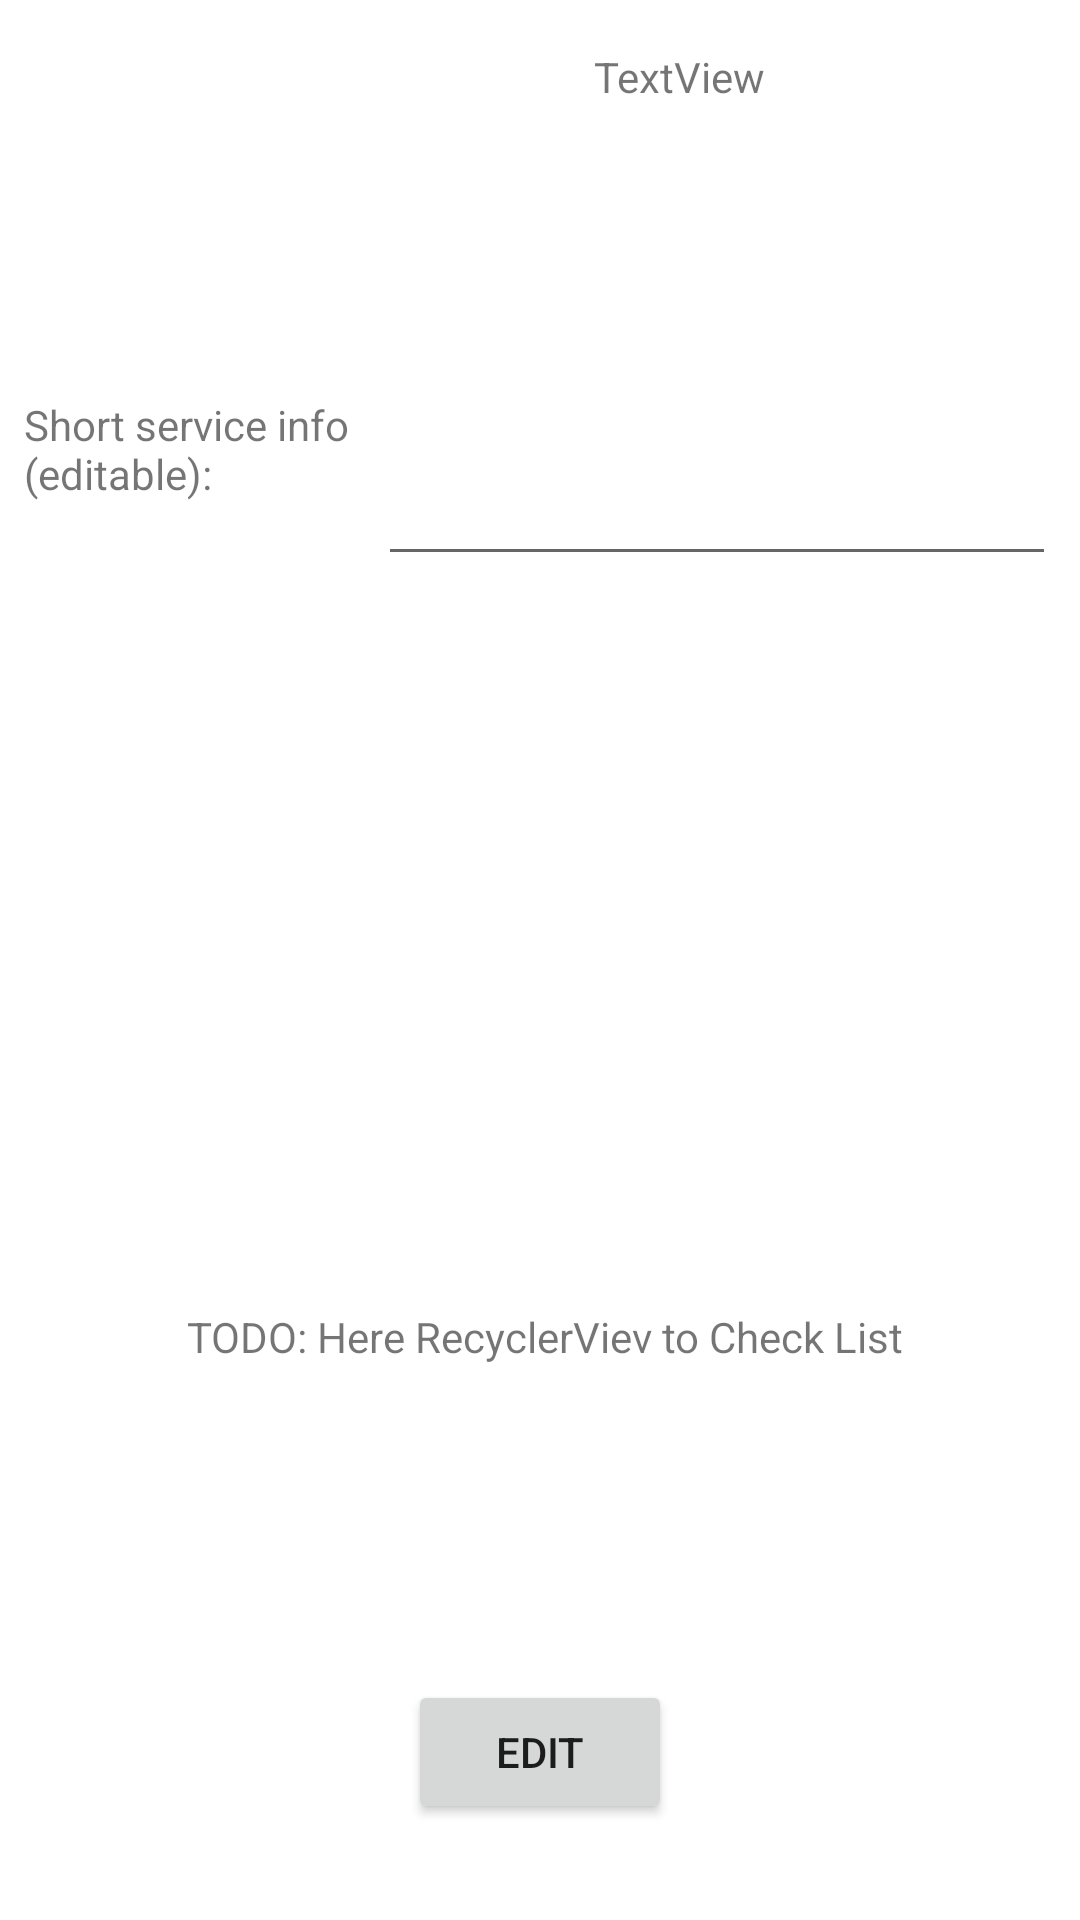

This screen was rendered from an Android layout file. Write that file and the resources it references.
<!-- AndroidManifest.xml: application theme Theme.MenageVehicleFragment -->
<!-- res/layout/activity_servise_info_and_tasks.xml -->
<?xml version="1.0" encoding="utf-8"?>
<androidx.constraintlayout.widget.ConstraintLayout xmlns:android="http://schemas.android.com/apk/res/android"
    xmlns:app="http://schemas.android.com/apk/res-auto"
    xmlns:tools="http://schemas.android.com/tools"
    android:layout_width="match_parent"
    android:layout_height="match_parent"
    tools:context=".ServiseInfoAndTasks">

    <androidx.constraintlayout.widget.ConstraintLayout
        android:id="@+id/constraintLayout2"
        android:layout_width="0dp"
        android:layout_height="100dp"
        app:layout_constraintEnd_toEndOf="parent"
        app:layout_constraintHorizontal_bias="0.5"
        app:layout_constraintStart_toEndOf="@+id/ivEditFragment"
        app:layout_constraintTop_toTopOf="parent">

        <TextView
            android:id="@+id/tvBrandModelSpec_inEditFrag"
            android:layout_width="fill_parent"
            android:layout_height="fill_parent"
            android:layout_marginStart="16dp"
            android:layout_marginTop="16dp"
            android:layout_marginEnd="8dp"
            android:layout_marginBottom="16dp"
            android:text="@string/textView"
            app:layout_constraintBottom_toBottomOf="parent"
            app:layout_constraintEnd_toEndOf="parent"
            app:layout_constraintHorizontal_bias="0.0"
            app:layout_constraintStart_toStartOf="parent"
            app:layout_constraintTop_toTopOf="parent"
            app:layout_constraintVertical_bias="0.0" />
    </androidx.constraintlayout.widget.ConstraintLayout>

    <ImageView
        android:id="@+id/ivEditFragment"
        android:layout_width="182dp"
        android:layout_height="100dp"
        android:contentDescription="addImage"
        app:layout_constraintEnd_toStartOf="@+id/constraintLayout2"
        app:layout_constraintHorizontal_bias="0.5"
        app:layout_constraintStart_toStartOf="parent"
        app:layout_constraintTop_toTopOf="parent"
        app:srcCompat="@drawable/default_car" />

    <TextView
        android:id="@+id/textView4"
        android:layout_width="110dp"
        android:layout_height="wrap_content"
        android:layout_marginStart="8dp"
        android:layout_marginTop="32dp"
        android:text="@string/short_service_info_editable"
        app:layout_constraintEnd_toStartOf="@+id/constraintLayout3"
        app:layout_constraintHorizontal_bias="0.0"
        app:layout_constraintStart_toStartOf="parent"
        app:layout_constraintTop_toBottomOf="@+id/ivEditFragment" />

    <androidx.constraintlayout.widget.ConstraintLayout
        android:id="@+id/constraintLayout3"
        android:layout_width="0dp"
        android:layout_height="100dp"
        app:layout_constraintEnd_toEndOf="parent"
        app:layout_constraintHorizontal_bias="0.5"
        app:layout_constraintStart_toEndOf="@+id/textView4"
        app:layout_constraintTop_toBottomOf="@+id/constraintLayout2">

        <EditText
            android:id="@+id/etServiceInfoEditFragment"
            android:layout_width="fill_parent"
            android:layout_height="fill_parent"
            android:layout_marginStart="8dp"
            android:layout_marginTop="8dp"
            android:layout_marginEnd="8dp"
            android:layout_marginBottom="8dp"
            android:inputType="textPersonName"
            app:layout_constraintBottom_toBottomOf="parent"
            app:layout_constraintEnd_toEndOf="parent"
            app:layout_constraintStart_toStartOf="parent"
            app:layout_constraintTop_toTopOf="parent"
            android:autofillHints="" />
    </androidx.constraintlayout.widget.ConstraintLayout>

    <Button
        android:id="@+id/btnEditOnEditFrag"
        android:layout_width="wrap_content"
        android:layout_height="wrap_content"
        android:layout_marginBottom="32dp"
        android:text="@string/edit"
        app:layout_constraintBottom_toBottomOf="parent"
        app:layout_constraintEnd_toEndOf="parent"
        app:layout_constraintStart_toStartOf="parent" />

    <TextView
        android:id="@+id/textView8"
        android:layout_width="wrap_content"
        android:layout_height="wrap_content"
        android:layout_marginTop="236dp"
        android:text="TODO: Here RecyclerViev to Check List"
        app:layout_constraintEnd_toEndOf="parent"
        app:layout_constraintHorizontal_bias="0.514"
        app:layout_constraintStart_toStartOf="parent"
        app:layout_constraintTop_toBottomOf="@+id/constraintLayout3" />

</androidx.constraintlayout.widget.ConstraintLayout>
<!-- resources referenced by this layout -->
<resources>
  <string name="edit">EDIT</string>
  <string name="short_service_info_editable">Short service info (editable):</string>
  <string name="textView">TextView</string>
  <style name="Theme.MenageVehicleFragment" parent="Theme.MaterialComponents.DayNight.DarkActionBar">
          
          <item name="colorPrimary">@color/purple_500</item>
          <item name="colorPrimaryVariant">@color/purple_700</item>
          <item name="colorOnPrimary">@color/white</item>
          
          <item name="colorSecondary">@color/teal_200</item>
          <item name="colorSecondaryVariant">@color/teal_700</item>
          <item name="colorOnSecondary">@color/black</item>
          
          <item name="android:statusBarColor" tools:targetApi="l">?attr/colorPrimaryVariant</item>
          
      </style>
  <color name="purple_500">#FF6200EE</color>
  <color name="purple_700">#FF3700B3</color>
  <color name="white">#FFFFFFFF</color>
  <color name="teal_200">#FF03DAC5</color>
  <color name="teal_700">#FF018786</color>
  <color name="black">#FF000000</color>
</resources>
